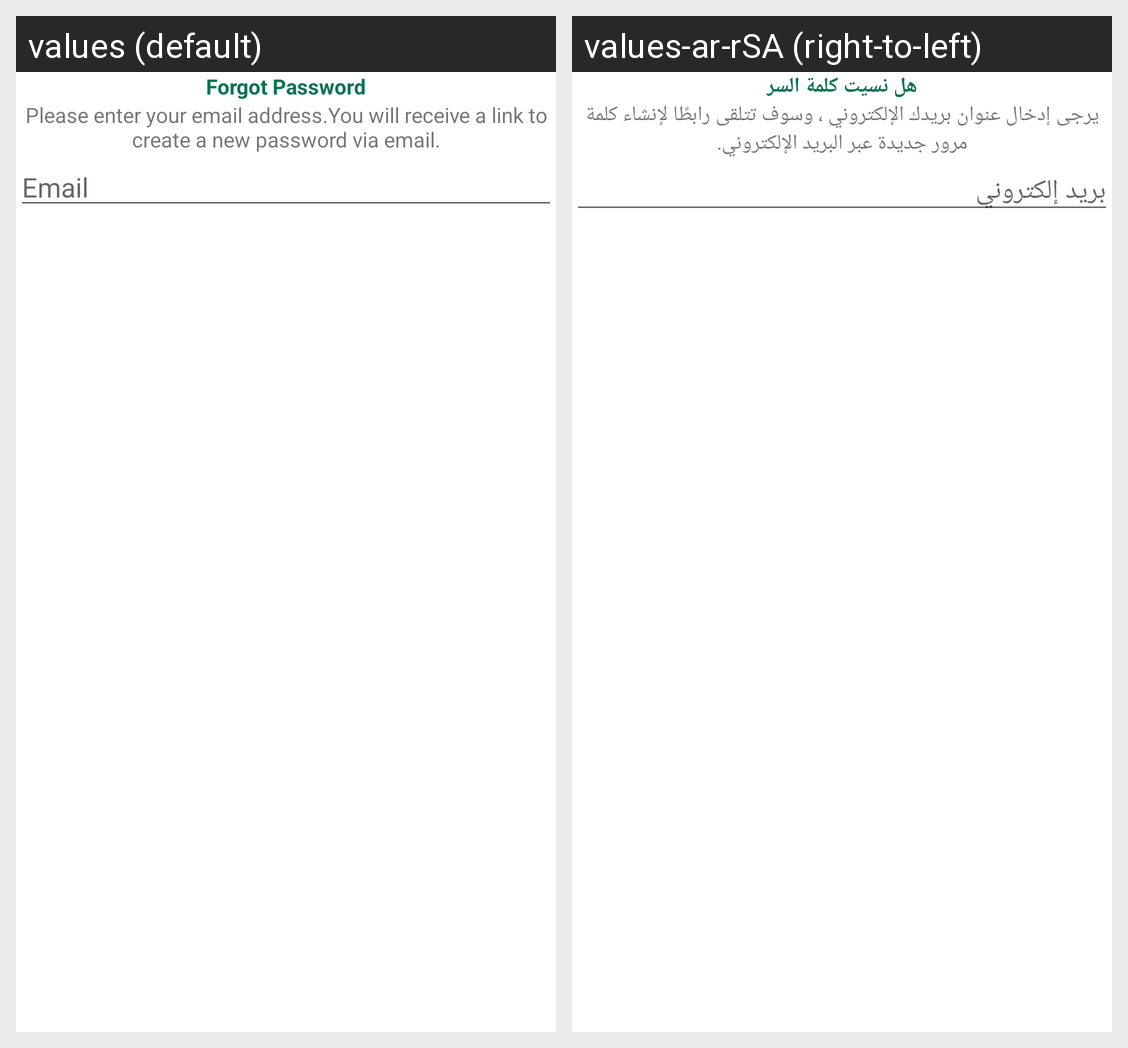

For this localized Android screen grid, give each drawn string resource with its value in every locale shown.
Android screen res/layout/password_reset_layout.xml rendered under 2 locales, left to right: values (default), values-ar-rSA (right-to-left). Device: Nexus 5 (rendered at 1080×1920; each locale shown at half size, 540×960, under a caption strip naming it); theme Theme.QrCodeFYP.
Strings drawn on this screen, with the default value and each locale's value (text and hints the layout hard-codes, and strings that could not be matched under every locale, appear in the picture but are not listed):

Forgot_Password_title
  values: Forgot Password
  values-ar-rSA: هل نسيت كلمة السر

forget_msg
  values: Please enter your email address.You will receive a link to create a new password via email.
  values-ar-rSA: يرجى إدخال عنوان بريدك الإلكتروني ، وسوف تتلقى رابطًا لإنشاء كلمة مرور جديدة عبر البريد الإلكتروني.

Email
  values: Email
  values-ar-rSA: بريد إلكتروني
